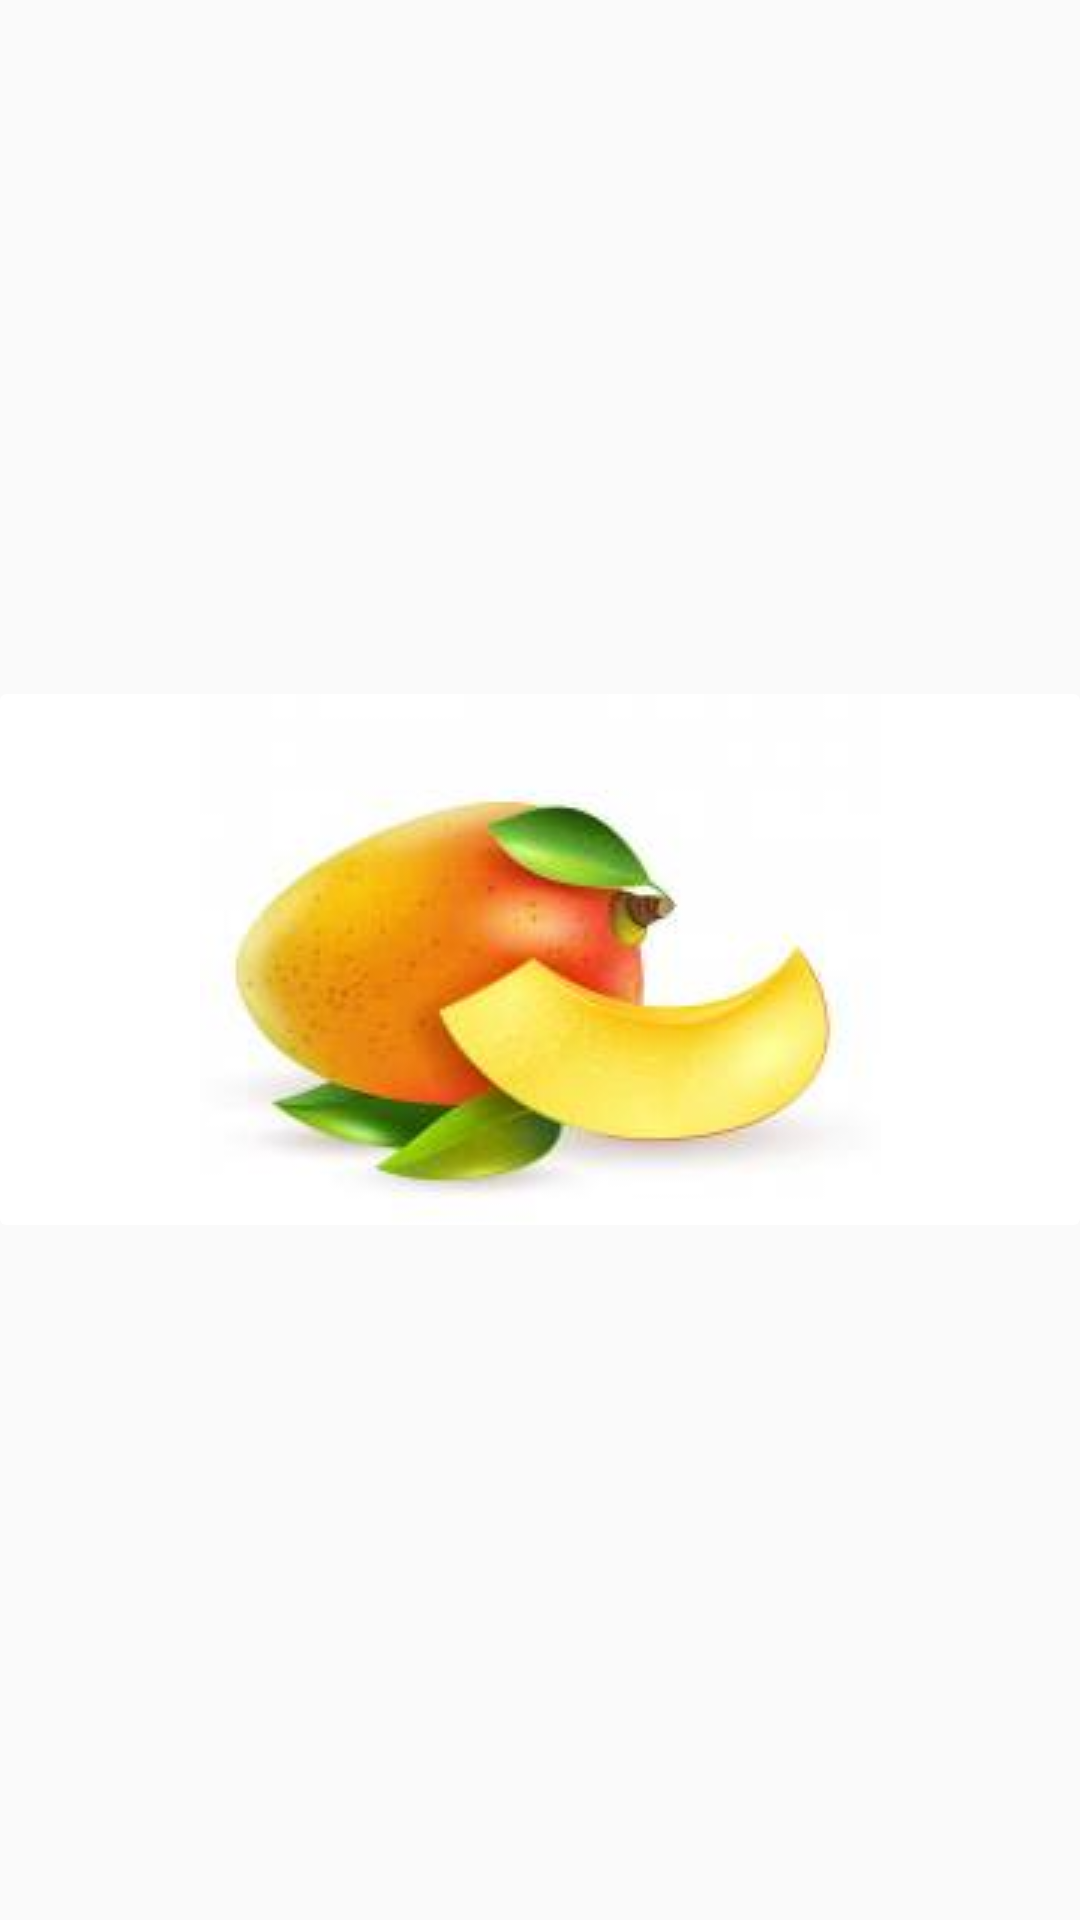

Reconstruct the res/layout file that produces this screen, plus the resources it refers to.
<!-- AndroidManifest.xml: application theme AppTheme -->
<!-- res/layout/singleproductlistitems.xml -->
<?xml version="1.0" encoding="utf-8"?>
<LinearLayout xmlns:android="http://schemas.android.com/apk/res/android"
    xmlns:app="http://schemas.android.com/apk/res-auto"
    android:orientation="vertical"
    android:layout_gravity="center"
    android:gravity="center"
    android:layout_width="match_parent"
    android:layout_height="match_parent">

    <androidx.cardview.widget.CardView
        android:layout_width="match_parent"
        android:layout_height="wrap_content"
        android:elevation="@dimen/_5sdp"
        app:cardElevation="@dimen/_5sdp"

        >

        <ImageView
        android:id="@+id/Singleimage"
        android:layout_width="match_parent"
        android:layout_height="match_parent"
        android:layout_margin="@dimen/_10sdp"
        android:scaleType="center"
        android:src="@drawable/mango3"

        />

</androidx.cardview.widget.CardView>
</LinearLayout>
<!-- resources referenced by this layout -->
<resources>
  <!-- drawable mango3: jpg bitmap (drawable, 4235 bytes) -->
  <style name="AppTheme" parent="Theme.AppCompat.Light.NoActionBar">
          
          <item name="colorPrimary">@color/colorPrimary</item>
          <item name="colorPrimaryDark">@color/colorPrimaryDark</item>
          <item name="colorAccent">@color/colorAccent</item>
      </style>
  <color name="colorPrimary">#bd2226</color>
  <color name="colorPrimaryDark">#91181B</color>
  <color name="colorAccent">#D81B60</color>
</resources>
